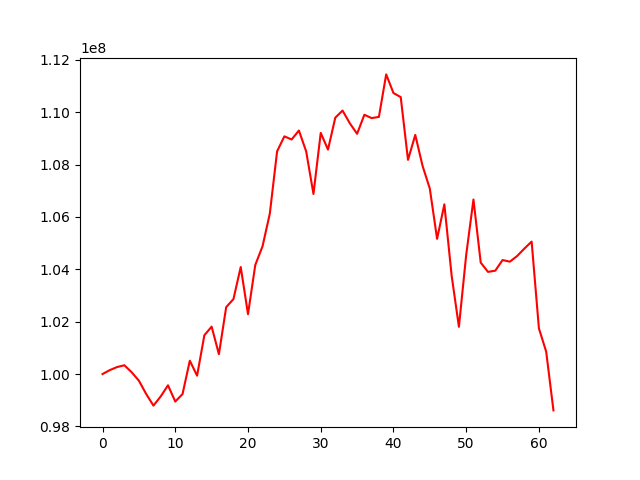

The table this chart was drawn from, first rows:
, 0
0, 100000000
1, 100152168
2, 100267161
3, 100335977
4, 100069323
5, 99746353
6, 99239013
7, 98794947
8, 99147604
9, 99571074
10, 98950286
11, 99237532
12, 100509403
13, 99938897
14, 101480915
15, 101810330
16, 100759152
17, 102554161
18, 102863101
19, 104086830
20, 102285611
21, 104163787
22, 104879440
23, 106125630
24, 108502283
25, 109074769
26, 108955139
27, 109297682
28, 108500184
29, 106875486
30, 109207321
31, 108569525
32, 109786272
33, 110060481
34, 109573961
35, 109172072
36, 109899429
37, 109771682
38, 109817582
39, 111440241
40, 110729709
41, 110572656
42, 108177538
43, 109129938
44, 107948815
45, 107079195
46, 105161245
47, 106479129
48, 103757801
49, 101804133
50, 104545204
51, 106663711
52, 104254771
53, 103900957
54, 103946306
55, 104352786
56, 104290658
57, 104505056
58, 104790623
59, 105057549
... 3 more rows
